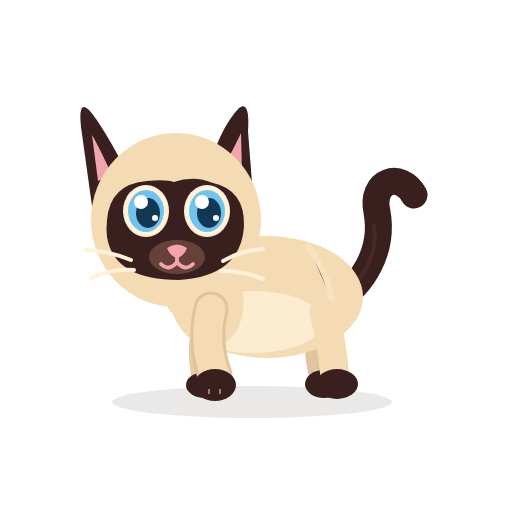
t = 0.00 s
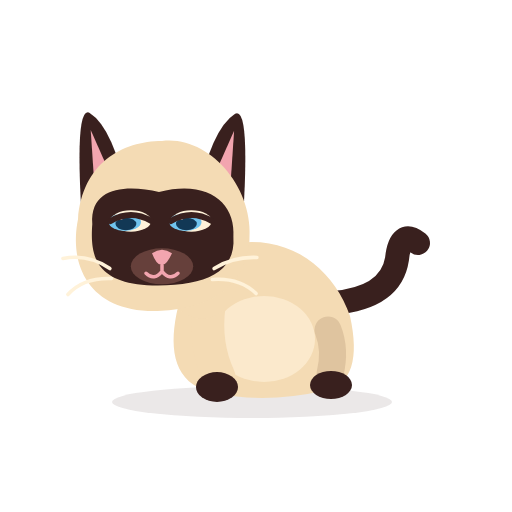
t = 0.50 s
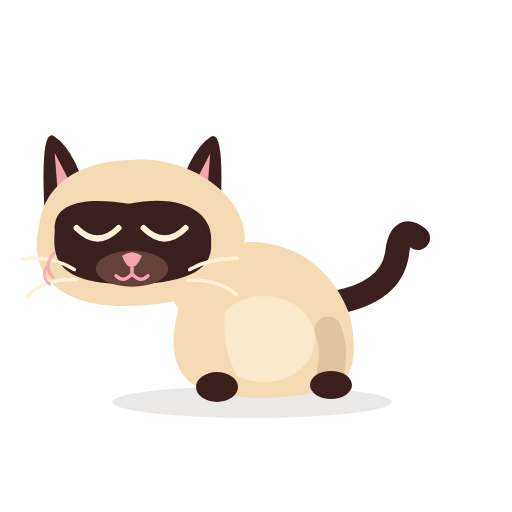
t = 0.96 s
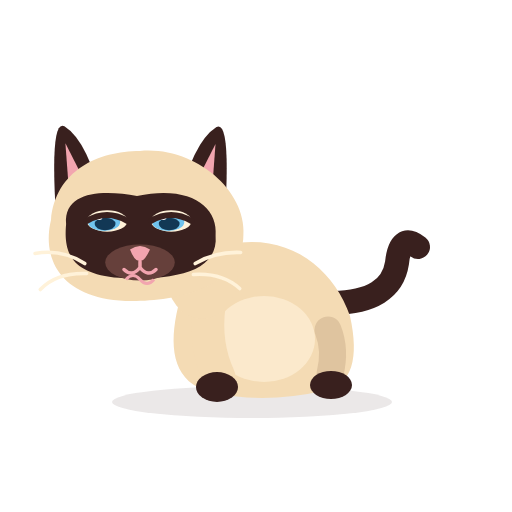
t = 1.50 s
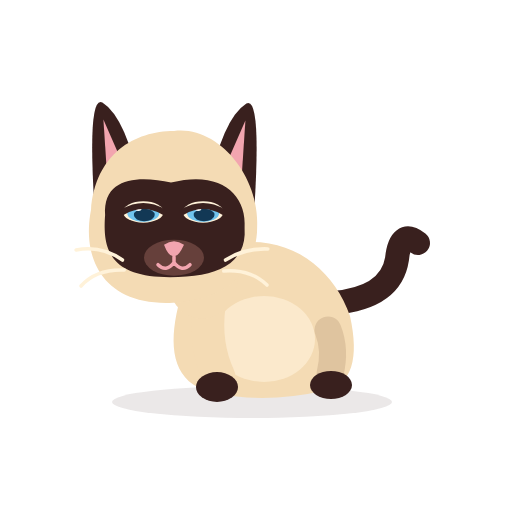
t = 2.00 s
t = 2.50 s: frame unchanged from t = 0.00 s, image omitted

The animated SVG that drew these frames (rendered in a browser with its animation timeline set to each time). Animation: 8 CSS @keyframes rules; one cycle of 2.50 s.

<?xml version="1.0" encoding="UTF-8"?>
<svg xmlns="http://www.w3.org/2000/svg" viewBox="0 0 512 512" width="512" height="512" role="img" aria-label="Caresse — contact et écrasement" data-fps="12" data-acting="replacement-drawings" data-duration="2.5" data-loop="false"><title>Caresse — contact et écrasement</title><style><![CDATA[svg{overflow:visible}#character{isolation:isolate} .pose{opacity:0} .pose>*{vector-effect:none}#ground-shadow{opacity:1}#pose-neutral{animation:show-neutral 2.500s steps(1,end) 0s 1 both}@keyframes show-neutral{0.000000%{opacity:1}10.000000%{opacity:0}16.666667%{opacity:0}23.333333%{opacity:0}30.000000%{opacity:0}46.666667%{opacity:0}56.666667%{opacity:0}70.000000%{opacity:0}76.666667%{opacity:0}80.000000%{opacity:0}90.000000%{opacity:1}100.000000%{opacity:1}}#pose-pre{animation:show-pre 2.500s steps(1,end) 0s 1 both}@keyframes show-pre{0.000000%{opacity:0}10.000000%{opacity:1}16.666667%{opacity:0}23.333333%{opacity:0}30.000000%{opacity:0}46.666667%{opacity:0}56.666667%{opacity:0}70.000000%{opacity:0}76.666667%{opacity:0}80.000000%{opacity:0}90.000000%{opacity:0}100.000000%{opacity:0}}#pose-lean{animation:show-lean 2.500s steps(1,end) 0s 1 both}@keyframes show-lean{0.000000%{opacity:0}10.000000%{opacity:0}16.666667%{opacity:1}23.333333%{opacity:0}30.000000%{opacity:0}46.666667%{opacity:0}56.666667%{opacity:0}70.000000%{opacity:0}76.666667%{opacity:0}80.000000%{opacity:0}90.000000%{opacity:0}100.000000%{opacity:0}}#pose-squish{animation:show-squish 2.500s steps(1,end) 0s 1 both}@keyframes show-squish{0.000000%{opacity:0}10.000000%{opacity:0}16.666667%{opacity:0}23.333333%{opacity:1}30.000000%{opacity:0}46.666667%{opacity:1}56.666667%{opacity:0}70.000000%{opacity:1}76.666667%{opacity:0}80.000000%{opacity:0}90.000000%{opacity:0}100.000000%{opacity:0}}#pose-deep_squish{animation:show-deep_squish 2.500s steps(1,end) 0s 1 both}@keyframes show-deep_squish{0.000000%{opacity:0}10.000000%{opacity:0}16.666667%{opacity:0}23.333333%{opacity:0}30.000000%{opacity:1}46.666667%{opacity:0}56.666667%{opacity:0}70.000000%{opacity:0}76.666667%{opacity:0}80.000000%{opacity:0}90.000000%{opacity:0}100.000000%{opacity:0}}#pose-purr{animation:show-purr 2.500s steps(1,end) 0s 1 both}@keyframes show-purr{0.000000%{opacity:0}10.000000%{opacity:0}16.666667%{opacity:0}23.333333%{opacity:0}30.000000%{opacity:0}46.666667%{opacity:0}56.666667%{opacity:1}70.000000%{opacity:0}76.666667%{opacity:0}80.000000%{opacity:0}90.000000%{opacity:0}100.000000%{opacity:0}}#pose-rebound{animation:show-rebound 2.500s steps(1,end) 0s 1 both}@keyframes show-rebound{0.000000%{opacity:0}10.000000%{opacity:0}16.666667%{opacity:0}23.333333%{opacity:0}30.000000%{opacity:0}46.666667%{opacity:0}56.666667%{opacity:0}70.000000%{opacity:0}76.666667%{opacity:1}80.000000%{opacity:0}90.000000%{opacity:0}100.000000%{opacity:0}}#pose-soft{animation:show-soft 2.500s steps(1,end) 0s 1 both}@keyframes show-soft{0.000000%{opacity:0}10.000000%{opacity:0}16.666667%{opacity:0}23.333333%{opacity:0}30.000000%{opacity:0}46.666667%{opacity:0}56.666667%{opacity:0}70.000000%{opacity:0}76.666667%{opacity:0}80.000000%{opacity:1}90.000000%{opacity:0}100.000000%{opacity:0}}@media(prefers-reduced-motion:reduce){.pose{animation:none!important;opacity:0!important}#pose-neutral{opacity:1!important}}]]></style><g id="ground-shadow"><ellipse cx="252" cy="402" rx="140" ry="16" fill="#39201E" opacity=".10"/></g><g id="character"><g id="pose-neutral" class="pose"><g id="neutral-original">
  <g id="tail" transform="rotate(0 339 294)">
    <path d="M334 302 C363 286 384 250 377 212 C370 180 401 171 414 195" stroke="#39201E" stroke-width="27" stroke-linecap="round" fill="none"/>
    <path d="M336 302 C365 279 379 251 374 226" stroke="#6B403A" stroke-width="4" stroke-linecap="round" fill="none" opacity=".28"/>
  </g>
  <g id="back-far" transform="rotate(0 320 322)">
    <path d="M320 313 Q314 343 322 376" stroke="#DFC49F" stroke-width="26" fill="none" stroke-linecap="round"/>
    <ellipse cx="324" cy="384" rx="19" ry="14" fill="#39201E"/>
  </g>
  <g id="front-far" transform="rotate(0 210 312)">
    <path d="M210 309 Q198 344 205 377" stroke="#E6CCA7" stroke-width="27" fill="none" stroke-linecap="round"/>
    <ellipse cx="205" cy="385" rx="19" ry="13" fill="#39201E"/>
  </g>
  <g id="core" transform="translate(0 0)">
    <ellipse cx="267" cy="297" rx="96" ry="61" fill="#F4DBB4"/>
    <ellipse cx="252" cy="322" rx="71" ry="31" fill="#FFF2D9" opacity=".78"/>
    <ellipse cx="206" cy="296" rx="37" ry="51" transform="rotate(-12 206 296)" fill="#F4DBB4"/>
    <path d="M308 246 Q328 274 332 300" stroke="#F9E4C3" stroke-width="6" opacity=".8" stroke-linecap="round"/>
  </g>
  <g id="back-near" transform="rotate(0 324 322)">
    <path d="M324 313 Q332 342 335 377" stroke="#F4DBB4" stroke-width="29" fill="none" stroke-linecap="round"/>
    <ellipse cx="337" cy="384" rx="21" ry="15" fill="#39201E"/>
  </g>
  <g id="neck" transform="translate(0 0)">
    <ellipse cx="196" cy="276" rx="39" ry="51" transform="rotate(-10 196 276)" fill="#F4DBB4"/>
  </g>
  <g id="head" transform="rotate(0 176 226)">
    <!-- Ears are behind the skull, and grouped with the entire head. -->
    <g id="ear-left" transform="rotate(0 112 164)">
      <path d="M130 178 Q102 124 89 110 Q78 99 81 127 L92 206Z" fill="#39201E"/>
      <path d="M112 175 Q98 145 92 135 L98 181Z" fill="#F2A5AF"/>
    </g>
    <g id="ear-right" transform="rotate(0 231 166)">
      <path d="M206 177 Q219 129 239 108 Q250 100 248 131 L253 196Z" fill="#39201E"/>
      <path d="M220 174 Q235 146 241 133 L242 176Z" fill="#F2A5AF"/>
    </g>
    <ellipse cx="176" cy="220" rx="85" ry="87" fill="#F4DBB4"/>
    <path d="M107 220 Q110 184 147 181 Q166 179 174 182 Q194 175 213 183 Q245 190 244 226 Q241 276 179 280 Q114 280 107 237 Q106 229 107 220Z" fill="#39201E"/>
    <g id="eyes-open">
      <g transform="translate(146 211)"><ellipse rx="23" ry="26" fill="#FFF2D9"/><ellipse rx="18" ry="21" fill="#70C3ED"/><ellipse cx="2" cy="2" rx="12" ry="15" fill="#123855"/><circle cx="-5" cy="-9" r="7" fill="#FFFFFF"/><circle cx="9" cy="7" r="3" fill="#FFFFFF"/></g>
      <g transform="translate(207 211)"><ellipse rx="23" ry="26" fill="#FFF2D9"/><ellipse rx="18" ry="21" fill="#70C3ED"/><ellipse cx="2" cy="2" rx="12" ry="15" fill="#123855"/><circle cx="-5" cy="-9" r="7" fill="#FFFFFF"/><circle cx="9" cy="7" r="3" fill="#FFFFFF"/></g>
    </g>
    <g id="eyes-shut" opacity="0">
      <path d="M125 212 Q146 233 166 212 M187 212 Q207 233 228 212" stroke="#FFF2D9" stroke-width="7" stroke-linecap="round" fill="none"/>
    </g>
    <ellipse cx="177" cy="257" rx="28" ry="17" fill="#66403B"/>
    <path d="M167 248 Q177 241 187 248 Q184 256 177 258 Q170 256 167 248Z" fill="#F2A5AF"/>
    <g id="mouth-smile" stroke="#F2A5AF" stroke-width="3.8" stroke-linecap="round" fill="none"><path d="M177 257 V262 M177 262 Q169 272 161 264 M177 262 Q185 272 193 264"/></g>
    <g id="mouth-open" opacity="0"><ellipse cx="177" cy="268" rx="11" ry="13" fill="#8F4357"/><path d="M171 275 Q177 269 183 275" stroke="#F0A7B3" stroke-width="3" stroke-linecap="round"/></g>
    <g id="tongue" opacity="0"><path d="M175 261 Q165 262 170 275 Q177 283 185 274 Q190 264 181 260Z" fill="#F6A2B0"/></g>
    <g id="whiskers" stroke="#FFF2D9" stroke-width="4" stroke-linecap="round" fill="none"><path d="M131 260 Q109 251 86 250 M134 270 Q111 268 91 278 M223 261 Q242 250 263 249 M221 271 Q241 270 263 279"/></g>
  </g>
  <g id="front-near" transform="rotate(0 210 312)">
    <path d="M211 309 Q203 343 215 375" stroke="#DFC49F" stroke-width="35" fill="none" stroke-linecap="round"/>
    <path d="M211 309 Q203 343 215 375" stroke="#F4DBB4" stroke-width="29" fill="none" stroke-linecap="round"/>
    <ellipse cx="215" cy="385" rx="21" ry="16" fill="#39201E"/>
    <path d="M209 389 L209 394 M220 389 L220 394" stroke="#F2C8A5" stroke-width="2" opacity=".56"/>
  </g>
</g>
</g><g id="pose-pre" class="pose"><g><path d="M333 303 Q391 298 397 259 Q400 229 418 243" fill="none" stroke="#39201E" stroke-width="24" stroke-linecap="round"/><path d="M178 307 Q178 263 204 252 C275 223 331 261 350 316 Q364 380 327 390 Q258 406 204 390 C172 378 169 345 178 307Z" fill="#F4DBB4"/><ellipse cx="264" cy="339" rx="51" ry="43" fill="#FFF2D9" opacity=".65"/><path d="M328 330 Q336 350 330 374" fill="none" stroke="#DFC49F" stroke-width="27" stroke-linecap="round"/><ellipse cx="331" cy="385" rx="21" ry="14" fill="#39201E"/><path d="M209 306 Q204 345 219 377" fill="none" stroke="#F4DBB4" stroke-width="33" stroke-linecap="round"/><ellipse cx="217" cy="387" rx="21" ry="15" fill="#39201E"/><ellipse cx="202" cy="274" rx="36" ry="45" fill="#F4DBB4"/><g><path d="M143.1 192.1 Q128.1 118.6 104.1 103.6 Q89.1 95.6 96.1 208.1Z" fill="#39201E"/><path d="M131.1 180.1 L105.1 120.6 L110.1 196.1Z" fill="#F2A5AF"/><path d="M207.8 193.0 Q222.8 119.5 246.8 104.5 Q261.8 96.5 254.8 209.0Z" fill="#39201E"/><path d="M219.8 181.0 L245.8 121.5 L240.8 197.0Z" fill="#F2A5AF"/><path d="M175.0 132.0 C218.5 126.0 261.9 178.4 257.0 233.5 C252.9 289.4 204.5 304.0 167.0 304.0 C103.7 304.0 84.0 257.6 93.0 211.1 C97.1 154.4 136.5 132.0 175.0 132.0Z" fill="#F4DBB4"/><path d="M106.9 216.0 C104.5 176.7 143.0 176.7 172.0 183.6 C220.9 170.7 247.2 195.6 244.7 229.2 C247.2 265.3 216.8 278.2 171.0 278.2 C111.0 278.2 104.5 249.8 106.9 216.0Z" fill="#39201E"/><ellipse cx="144.7" cy="213.0" rx="20.4" ry="24.2" fill="#FFF2D9"/><ellipse cx="139.7" cy="214.0" rx="16.1" ry="20.1" fill="#70C3ED"/><ellipse cx="140.7" cy="216.0" rx="10.4" ry="14.1" fill="#123855"/><circle cx="134.7" cy="202.6" r="5.3" fill="#fff"/><ellipse cx="203.7" cy="213.0" rx="20.4" ry="24.2" fill="#FFF2D9"/><ellipse cx="198.7" cy="214.0" rx="16.1" ry="20.1" fill="#70C3ED"/><ellipse cx="199.7" cy="216.0" rx="10.4" ry="14.1" fill="#123855"/><circle cx="193.7" cy="202.6" r="5.3" fill="#fff"/><ellipse cx="175.0" cy="258.7" rx="30.0" ry="18" fill="#66403B"/><path d="M165.0 245.7 Q175.0 238.7 185.0 245.7 Q179.0 258.7 175.0 256.7 Q170.0 258.7 165.0 245.7Z" fill="#F2A5AF"/><path d="M175.0 257.7 v6 m0 0 q-8 10 -16 2 m16 -2 q8 10 16 2" stroke="#F2A5AF" stroke-width="3.5" stroke-linecap="round" fill="none"/><g stroke="#FFF2D9" stroke-width="3.6" stroke-linecap="round" fill="none"><path d="M124.2 261.0 Q102.8 246.0 78.2 251.0 M125.8 271.0 Q97.9 270.0 83.2 287.0 M225.8 261.0 Q244.7 249.0 267.7 250.0 M224.2 272.0 Q250.4 270.0 266.8 286.0"/></g></g></g></g><g id="pose-lean" class="pose"><g><path d="M333 303 Q391 298 397 259 Q400 229 418 243" fill="none" stroke="#39201E" stroke-width="24" stroke-linecap="round"/><path d="M178 307 Q178 263 204 252 C275 223 331 261 350 316 Q364 380 327 390 Q258 406 204 390 C172 378 169 345 178 307Z" fill="#F4DBB4"/><ellipse cx="264" cy="339" rx="51" ry="43" fill="#FFF2D9" opacity=".65"/><path d="M328 330 Q336 350 330 374" fill="none" stroke="#DFC49F" stroke-width="27" stroke-linecap="round"/><ellipse cx="331" cy="385" rx="21" ry="14" fill="#39201E"/><path d="M209 306 Q204 345 219 377" fill="none" stroke="#F4DBB4" stroke-width="33" stroke-linecap="round"/><ellipse cx="217" cy="387" rx="21" ry="15" fill="#39201E"/><ellipse cx="202" cy="274" rx="36" ry="45" fill="#F4DBB4"/><g><path d="M128.7 200.7 Q113.7 127.9 89.7 112.9 Q74.7 104.9 81.7 216.7Z" fill="#39201E"/><path d="M116.7 188.7 L90.7 129.9 L95.7 204.7Z" fill="#F2A5AF"/><path d="M196.1 201.6 Q211.1 128.8 235.1 113.8 Q250.1 105.8 243.1 217.6Z" fill="#39201E"/><path d="M208.1 189.6 L234.1 130.8 L229.1 205.6Z" fill="#F2A5AF"/><path d="M162.0 141.0 C208.3 135.1 254.6 186.9 249.4 241.3 C245.0 296.6 193.4 311.0 154.0 311.0 C88.9 311.0 68.8 265.1 78.0 219.2 C82.2 163.1 122.5 141.0 162.0 141.0Z" fill="#F4DBB4"/><path d="M92.3 224.0 C89.8 185.2 129.2 185.2 159.0 192.0 C209.0 179.2 235.9 203.9 233.4 237.1 C235.9 272.8 204.8 285.5 158.0 285.5 C96.5 285.5 89.8 257.4 92.3 224.0Z" fill="#39201E"/><ellipse cx="130.9" cy="221.0" rx="20.4" ry="10.7" fill="#FFF2D9"/><ellipse cx="124.9" cy="222.0" rx="16.1" ry="8.9" fill="#70C3ED"/><ellipse cx="125.9" cy="224.0" rx="10.4" ry="6.2" fill="#123855"/><circle cx="119.9" cy="216.4" r="3.5" fill="#fff"/><path d="M110.6 221.0 Q130.9 209.0 151.3 221.0" stroke="#39201E" stroke-width="6" stroke-linecap="round" fill="none"/><ellipse cx="191.4" cy="221.0" rx="20.4" ry="10.7" fill="#FFF2D9"/><ellipse cx="185.4" cy="222.0" rx="16.1" ry="8.9" fill="#70C3ED"/><ellipse cx="186.4" cy="224.0" rx="10.4" ry="6.2" fill="#123855"/><circle cx="180.4" cy="216.4" r="3.5" fill="#fff"/><path d="M171.0 221.0 Q191.4 209.0 211.8 221.0" stroke="#39201E" stroke-width="6" stroke-linecap="round" fill="none"/><ellipse cx="162.0" cy="266.3" rx="31.2" ry="18" fill="#66403B"/><path d="M152.0 253.3 Q162.0 246.3 172.0 253.3 Q166.0 266.3 162.0 264.3 Q157.0 266.3 152.0 253.3Z" fill="#F2A5AF"/><path d="M162.0 265.3 v6 m0 0 q-8 10 -16 2 m16 -2 q8 10 16 2" stroke="#F2A5AF" stroke-width="3.5" stroke-linecap="round" fill="none"/><g stroke="#FFF2D9" stroke-width="3.6" stroke-linecap="round" fill="none"><path d="M109.9 268.5 Q88.1 253.5 62.9 258.5 M111.6 278.5 Q83.0 277.5 67.9 294.5 M214.1 268.5 Q233.4 256.5 256.9 257.5 M212.4 279.5 Q239.3 277.5 256.1 293.5"/></g></g></g></g><g id="pose-squish" class="pose"><g><path d="M333 303 Q391 304 397 265 Q400 235 418 249" fill="none" stroke="#39201E" stroke-width="24" stroke-linecap="round"/><path d="M178 311 Q178 263 201 252 C275 223 331 261 350 316 Q364 380 327 390 Q258 406 204 390 C172 378 169 345 178 311Z" fill="#F4DBB4"/><ellipse cx="264" cy="339" rx="51" ry="43" fill="#FFF2D9" opacity=".65"/><path d="M328 330 Q336 350 330 374" fill="none" stroke="#DFC49F" stroke-width="27" stroke-linecap="round"/><ellipse cx="331" cy="385" rx="21" ry="14" fill="#39201E"/><path d="M209 306 Q204 345 219 377" fill="none" stroke="#F4DBB4" stroke-width="33" stroke-linecap="round"/><ellipse cx="217" cy="387" rx="21" ry="15" fill="#39201E"/><ellipse cx="202" cy="274" rx="36" ry="45" fill="#F4DBB4"/><g><path d="M105.4 208.3 Q90.4 141.6 66.4 126.6 Q51.4 118.6 58.4 224.3Z" fill="#39201E"/><path d="M93.4 196.3 L67.4 143.6 L72.4 212.3Z" fill="#F2A5AF"/><path d="M179.5 209.1 Q194.5 142.4 218.5 127.4 Q233.5 119.4 226.5 225.1Z" fill="#39201E"/><path d="M191.5 197.1 L217.5 144.4 L212.5 213.1Z" fill="#F2A5AF"/><path d="M142.0 152.0 C196.2 146.6 250.5 193.6 244.3 242.9 C239.2 292.9 178.8 306.0 134.0 306.0 C64.6 306.0 43.2 264.4 53.0 222.8 C57.5 172.0 100.2 152.0 142.0 152.0Z" fill="#F4DBB4"/><path d="M68.1 227.0 C65.5 192.0 107.3 192.0 139.0 198.2 C191.8 186.7 220.3 209.0 217.6 239.0 C220.3 271.4 187.4 282.9 138.0 282.9 C72.6 282.9 65.5 257.5 68.1 227.0Z" fill="#39201E"/><path d="M88.1 224.0 Q109.1 245.0 130.1 224.0" stroke="#FFF2D9" stroke-width="6" fill="none" stroke-linecap="round"/><path d="M152.2 224.0 Q173.2 245.0 194.2 224.0" stroke="#FFF2D9" stroke-width="6" fill="none" stroke-linecap="round"/><ellipse cx="142.0" cy="266.3" rx="34.5" ry="18" fill="#66403B"/><path d="M132.0 253.3 Q142.0 246.3 152.0 253.3 Q146.0 266.3 142.0 264.3 Q137.0 266.3 132.0 253.3Z" fill="#F2A5AF"/><path d="M142.0 265.3 v6 m0 0 q-8 10 -16 2 m16 -2 q8 10 16 2" stroke="#F2A5AF" stroke-width="3.5" stroke-linecap="round" fill="none"/><g stroke="#FFF2D9" stroke-width="3.6" stroke-linecap="round" fill="none"><path d="M86.8 267.5 Q63.7 252.5 37.0 257.5 M88.6 277.5 Q58.3 276.5 42.3 293.5 M197.2 267.5 Q217.6 255.5 242.6 256.5 M195.4 278.5 Q223.9 276.5 241.7 292.5"/></g></g><path d="M67.2 249.0 q-11 14 -1 24 M61.9 261.0 q-8 11 1 19" stroke="#F2A5AF" stroke-width="3.2" stroke-linecap="round" fill="none" opacity=".82"/></g></g><g id="pose-deep_squish" class="pose"><g><path d="M333 303 Q391 293 397 254 Q400 224 418 238" fill="none" stroke="#39201E" stroke-width="24" stroke-linecap="round"/><path d="M178 311 Q178 263 201 252 C275 223 331 261 350 316 Q364 380 327 390 Q258 406 204 390 C172 378 169 345 178 311Z" fill="#F4DBB4"/><ellipse cx="264" cy="339" rx="51" ry="43" fill="#FFF2D9" opacity=".65"/><path d="M328 330 Q336 350 330 374" fill="none" stroke="#DFC49F" stroke-width="27" stroke-linecap="round"/><ellipse cx="331" cy="385" rx="21" ry="14" fill="#39201E"/><path d="M209 306 Q204 345 219 377" fill="none" stroke="#F4DBB4" stroke-width="33" stroke-linecap="round"/><ellipse cx="217" cy="387" rx="21" ry="15" fill="#39201E"/><ellipse cx="202" cy="274" rx="36" ry="45" fill="#F4DBB4"/><g><path d="M92.7 214.7 Q77.7 150.9 53.7 135.9 Q38.7 127.9 45.7 230.7Z" fill="#39201E"/><path d="M80.7 202.7 L54.7 152.9 L59.7 218.7Z" fill="#F2A5AF"/><path d="M172.2 215.4 Q187.2 151.6 211.2 136.6 Q226.2 128.6 219.2 231.4Z" fill="#39201E"/><path d="M184.2 203.4 L210.2 153.6 L205.2 219.4Z" fill="#F2A5AF"/><path d="M132.0 160.0 C191.6 154.9 251.3 199.4 244.5 246.1 C238.9 293.6 172.5 306.0 124.0 306.0 C51.1 306.0 28.8 266.6 39.0 227.2 C43.7 179.0 88.3 160.0 132.0 160.0Z" fill="#F4DBB4"/><path d="M54.8 231.0 C52.0 198.0 95.7 198.0 129.0 203.8 C184.1 192.8 213.8 214.0 211.1 242.5 C213.8 273.1 179.4 284.1 128.0 284.1 C59.5 284.1 52.0 260.0 54.8 231.0Z" fill="#39201E"/><path d="M76.6 228.0 Q97.6 249.0 118.6 228.0" stroke="#FFF2D9" stroke-width="6" fill="none" stroke-linecap="round"/><path d="M143.6 228.0 Q164.6 249.0 185.6 228.0" stroke="#FFF2D9" stroke-width="6" fill="none" stroke-linecap="round"/><ellipse cx="132.0" cy="268.7" rx="36.3" ry="18" fill="#66403B"/><path d="M122.0 255.7 Q132.0 248.7 142.0 255.7 Q136.0 268.7 132.0 266.7 Q127.0 268.7 122.0 255.7Z" fill="#F2A5AF"/><path d="M132.0 267.7 v6 m0 0 q-8 10 -16 2 m16 -2 q8 10 16 2" stroke="#F2A5AF" stroke-width="3.5" stroke-linecap="round" fill="none"/><g stroke="#FFF2D9" stroke-width="3.6" stroke-linecap="round" fill="none"><path d="M74.3 269.5 Q50.2 254.5 22.3 259.5 M76.2 279.5 Q44.6 278.5 27.8 295.5 M189.7 269.5 Q211.1 257.5 237.1 258.5 M187.8 280.5 Q217.6 278.5 236.2 294.5"/></g></g><path d="M53.9 253.0 q-11 14 -1 24 M48.3 265.0 q-8 11 1 19" stroke="#F2A5AF" stroke-width="3.2" stroke-linecap="round" fill="none" opacity=".82"/></g></g><g id="pose-purr" class="pose"><g><path d="M333 303 Q391 302 397 263 Q400 233 418 247" fill="none" stroke="#39201E" stroke-width="24" stroke-linecap="round"/><path d="M178 307 Q178 263 204 252 C275 223 331 261 350 316 Q364 380 327 390 Q258 406 204 390 C172 378 169 345 178 307Z" fill="#F4DBB4"/><ellipse cx="264" cy="339" rx="51" ry="43" fill="#FFF2D9" opacity=".65"/><path d="M328 330 Q336 350 330 374" fill="none" stroke="#DFC49F" stroke-width="27" stroke-linecap="round"/><ellipse cx="331" cy="385" rx="21" ry="14" fill="#39201E"/><path d="M209 306 Q204 345 219 377" fill="none" stroke="#F4DBB4" stroke-width="33" stroke-linecap="round"/><ellipse cx="217" cy="387" rx="21" ry="15" fill="#39201E"/><ellipse cx="202" cy="274" rx="36" ry="45" fill="#F4DBB4"/><g><path d="M103.4 206.5 Q88.4 141.2 64.4 126.2 Q49.4 118.2 56.4 222.5Z" fill="#39201E"/><path d="M91.4 194.5 L65.4 143.2 L70.4 210.5Z" fill="#F2A5AF"/><path d="M177.5 207.2 Q192.5 142.0 216.5 127.0 Q231.5 119.0 224.5 223.2Z" fill="#39201E"/><path d="M189.5 195.2 L215.5 144.0 L210.5 211.2Z" fill="#F2A5AF"/><path d="M140.0 151.0 C194.7 145.8 249.4 191.5 243.2 239.5 C238.1 288.2 177.2 301.0 132.0 301.0 C62.6 301.0 41.2 260.5 51.0 220.0 C55.5 170.5 98.2 151.0 140.0 151.0Z" fill="#F4DBB4"/><path d="M66.1 224.0 C63.5 190.0 105.3 190.0 137.0 196.0 C189.8 184.8 218.3 206.5 215.6 235.8 C218.3 267.2 185.4 278.5 136.0 278.5 C70.6 278.5 63.5 253.8 66.1 224.0Z" fill="#39201E"/><ellipse cx="107.1" cy="221.0" rx="20.4" ry="10.7" fill="#FFF2D9"/><ellipse cx="104.1" cy="222.0" rx="16.1" ry="8.9" fill="#70C3ED"/><ellipse cx="105.1" cy="224.0" rx="10.4" ry="6.2" fill="#123855"/><circle cx="99.1" cy="216.4" r="3.5" fill="#fff"/><path d="M86.7 221.0 Q107.1 209.0 127.4 221.0" stroke="#39201E" stroke-width="6" stroke-linecap="round" fill="none"/><ellipse cx="171.2" cy="221.0" rx="20.4" ry="10.7" fill="#FFF2D9"/><ellipse cx="168.2" cy="222.0" rx="16.1" ry="8.9" fill="#70C3ED"/><ellipse cx="169.2" cy="224.0" rx="10.4" ry="6.2" fill="#123855"/><circle cx="163.2" cy="216.4" r="3.5" fill="#fff"/><path d="M150.8 221.0 Q171.2 209.0 191.5 221.0" stroke="#39201E" stroke-width="6" stroke-linecap="round" fill="none"/><ellipse cx="140.0" cy="262.5" rx="34.8" ry="18" fill="#66403B"/><path d="M130.0 249.5 Q140.0 242.5 150.0 249.5 Q144.0 262.5 140.0 260.5 Q135.0 262.5 130.0 249.5Z" fill="#F2A5AF"/><path d="M140.0 261.5 v6 m0 0 q-8 10 -16 2 m16 -2 q8 10 16 2" stroke="#F2A5AF" stroke-width="3.5" stroke-linecap="round" fill="none"/><g stroke="#FFF2D9" stroke-width="3.6" stroke-linecap="round" fill="none"><path d="M84.8 263.5 Q61.7 248.5 35.0 253.5 M86.6 273.5 Q56.3 272.5 40.3 289.5 M195.2 263.5 Q215.6 251.5 240.6 252.5 M193.4 274.5 Q221.9 272.5 239.7 288.5"/></g><path d="M126.0 279.5 q7 -8 14 0 t14 0" fill="none" stroke="#F2A5AF" stroke-width="3"/></g></g></g><g id="pose-rebound" class="pose"><g><path d="M333 303 Q391 288 397 249 Q400 219 418 233" fill="none" stroke="#39201E" stroke-width="24" stroke-linecap="round"/><path d="M178 307 Q178 263 204 252 C275 223 331 261 350 316 Q364 380 327 390 Q258 406 204 390 C172 378 169 345 178 307Z" fill="#F4DBB4"/><ellipse cx="264" cy="339" rx="51" ry="43" fill="#FFF2D9" opacity=".65"/><path d="M328 330 Q336 350 330 374" fill="none" stroke="#DFC49F" stroke-width="27" stroke-linecap="round"/><ellipse cx="331" cy="385" rx="21" ry="14" fill="#39201E"/><path d="M209 306 Q204 345 219 377" fill="none" stroke="#F4DBB4" stroke-width="33" stroke-linecap="round"/><ellipse cx="217" cy="387" rx="21" ry="15" fill="#39201E"/><ellipse cx="202" cy="274" rx="36" ry="45" fill="#F4DBB4"/><g><path d="M137.7 187.5 Q122.7 113.3 98.7 98.3 Q83.7 90.3 90.7 203.5Z" fill="#39201E"/><path d="M125.7 175.5 L99.7 115.3 L104.7 191.5Z" fill="#F2A5AF"/><path d="M201.1 188.4 Q216.1 114.2 240.1 99.2 Q255.1 91.2 248.1 204.4Z" fill="#39201E"/><path d="M213.1 176.4 L239.1 116.2 L234.1 192.4Z" fill="#F2A5AF"/><path d="M169.0 127.0 C212.8 120.9 256.6 174.0 251.6 229.7 C247.5 286.2 198.7 301.0 161.0 301.0 C98.5 301.0 79.1 254.0 88.0 207.0 C92.0 149.6 130.9 127.0 169.0 127.0Z" fill="#F4DBB4"/><path d="M101.8 212.0 C99.3 172.2 137.4 172.2 166.0 179.2 C214.4 166.2 240.3 191.4 237.8 225.3 C240.3 261.9 210.3 274.9 165.0 274.9 C105.8 274.9 99.3 246.2 101.8 212.0Z" fill="#39201E"/><ellipse cx="139.0" cy="209.0" rx="20.4" ry="24.2" fill="#FFF2D9"/><ellipse cx="143.0" cy="210.0" rx="16.1" ry="20.1" fill="#70C3ED"/><ellipse cx="144.0" cy="212.0" rx="10.4" ry="14.1" fill="#123855"/><circle cx="138.0" cy="198.6" r="5.3" fill="#fff"/><ellipse cx="197.3" cy="209.0" rx="20.4" ry="24.2" fill="#FFF2D9"/><ellipse cx="201.3" cy="210.0" rx="16.1" ry="20.1" fill="#70C3ED"/><ellipse cx="202.3" cy="212.0" rx="10.4" ry="14.1" fill="#123855"/><circle cx="196.3" cy="198.6" r="5.3" fill="#fff"/><ellipse cx="169.0" cy="255.1" rx="30.6" ry="18" fill="#66403B"/><path d="M159.0 242.1 Q169.0 235.1 179.0 242.1 Q173.0 255.1 169.0 253.1 Q164.0 255.1 159.0 242.1Z" fill="#F2A5AF"/><path d="M169.0 254.1 v6 m0 0 q-8 10 -16 2 m16 -2 q8 10 16 2" stroke="#F2A5AF" stroke-width="3.5" stroke-linecap="round" fill="none"/><g stroke="#FFF2D9" stroke-width="3.6" stroke-linecap="round" fill="none"><path d="M118.8 257.5 Q97.7 242.5 73.4 247.5 M120.4 267.5 Q92.9 266.5 78.3 283.5 M219.2 257.5 Q237.8 245.5 260.5 246.5 M217.6 268.5 Q243.5 266.5 259.7 282.5"/></g></g></g></g><g id="pose-soft" class="pose"><g><path d="M333 303 Q391 298 397 259 Q400 229 418 243" fill="none" stroke="#39201E" stroke-width="24" stroke-linecap="round"/><path d="M178 307 Q178 263 204 252 C275 223 331 261 350 316 Q364 380 327 390 Q258 406 204 390 C172 378 169 345 178 307Z" fill="#F4DBB4"/><ellipse cx="264" cy="339" rx="51" ry="43" fill="#FFF2D9" opacity=".65"/><path d="M328 330 Q336 350 330 374" fill="none" stroke="#DFC49F" stroke-width="27" stroke-linecap="round"/><ellipse cx="331" cy="385" rx="21" ry="14" fill="#39201E"/><path d="M209 306 Q204 345 219 377" fill="none" stroke="#F4DBB4" stroke-width="33" stroke-linecap="round"/><ellipse cx="217" cy="387" rx="21" ry="15" fill="#39201E"/><ellipse cx="202" cy="274" rx="36" ry="45" fill="#F4DBB4"/><g><path d="M141.4 191.1 Q126.4 117.6 102.4 102.6 Q87.4 94.6 94.4 207.1Z" fill="#39201E"/><path d="M129.4 179.1 L103.4 119.6 L108.4 195.1Z" fill="#F2A5AF"/><path d="M207.4 192.0 Q222.4 118.5 246.4 103.5 Q261.4 95.5 254.4 208.0Z" fill="#39201E"/><path d="M219.4 180.0 L245.4 120.5 L240.4 196.0Z" fill="#F2A5AF"/><path d="M174.0 131.0 C218.0 125.0 262.0 177.4 257.0 232.5 C252.8 288.4 203.9 303.0 166.0 303.0 C101.8 303.0 81.9 256.6 91.0 210.1 C95.2 153.4 135.0 131.0 174.0 131.0Z" fill="#F4DBB4"/><path d="M105.1 215.0 C102.6 175.7 141.6 175.7 171.0 182.6 C220.5 169.7 247.0 194.6 244.6 228.2 C247.0 264.3 216.3 277.2 170.0 277.2 C109.3 277.2 102.6 248.8 105.1 215.0Z" fill="#39201E"/><ellipse cx="143.3" cy="212.0" rx="20.4" ry="10.7" fill="#FFF2D9"/><ellipse cx="143.3" cy="213.0" rx="16.1" ry="8.9" fill="#70C3ED"/><ellipse cx="144.3" cy="215.0" rx="10.4" ry="6.2" fill="#123855"/><circle cx="138.3" cy="207.4" r="3.5" fill="#fff"/><path d="M122.9 212.0 Q143.3 200.0 163.7 212.0" stroke="#39201E" stroke-width="6" stroke-linecap="round" fill="none"/><ellipse cx="203.1" cy="212.0" rx="20.4" ry="10.7" fill="#FFF2D9"/><ellipse cx="203.1" cy="213.0" rx="16.1" ry="8.9" fill="#70C3ED"/><ellipse cx="204.1" cy="215.0" rx="10.4" ry="6.2" fill="#123855"/><circle cx="198.1" cy="207.4" r="3.5" fill="#fff"/><path d="M182.7 212.0 Q203.1 200.0 223.4 212.0" stroke="#39201E" stroke-width="6" stroke-linecap="round" fill="none"/><ellipse cx="174.0" cy="257.7" rx="30.0" ry="18" fill="#66403B"/><path d="M164.0 244.7 Q174.0 237.7 184.0 244.7 Q178.0 257.7 174.0 255.7 Q169.0 257.7 164.0 244.7Z" fill="#F2A5AF"/><path d="M174.0 256.7 v6 m0 0 q-8 10 -16 2 m16 -2 q8 10 16 2" stroke="#F2A5AF" stroke-width="3.5" stroke-linecap="round" fill="none"/><g stroke="#FFF2D9" stroke-width="3.6" stroke-linecap="round" fill="none"><path d="M122.5 260.0 Q101.0 245.0 76.1 250.0 M124.2 270.0 Q96.0 269.0 81.0 286.0 M225.5 260.0 Q244.6 248.0 267.8 249.0 M223.8 271.0 Q250.4 269.0 267.0 285.0"/></g></g></g></g></g></svg>
